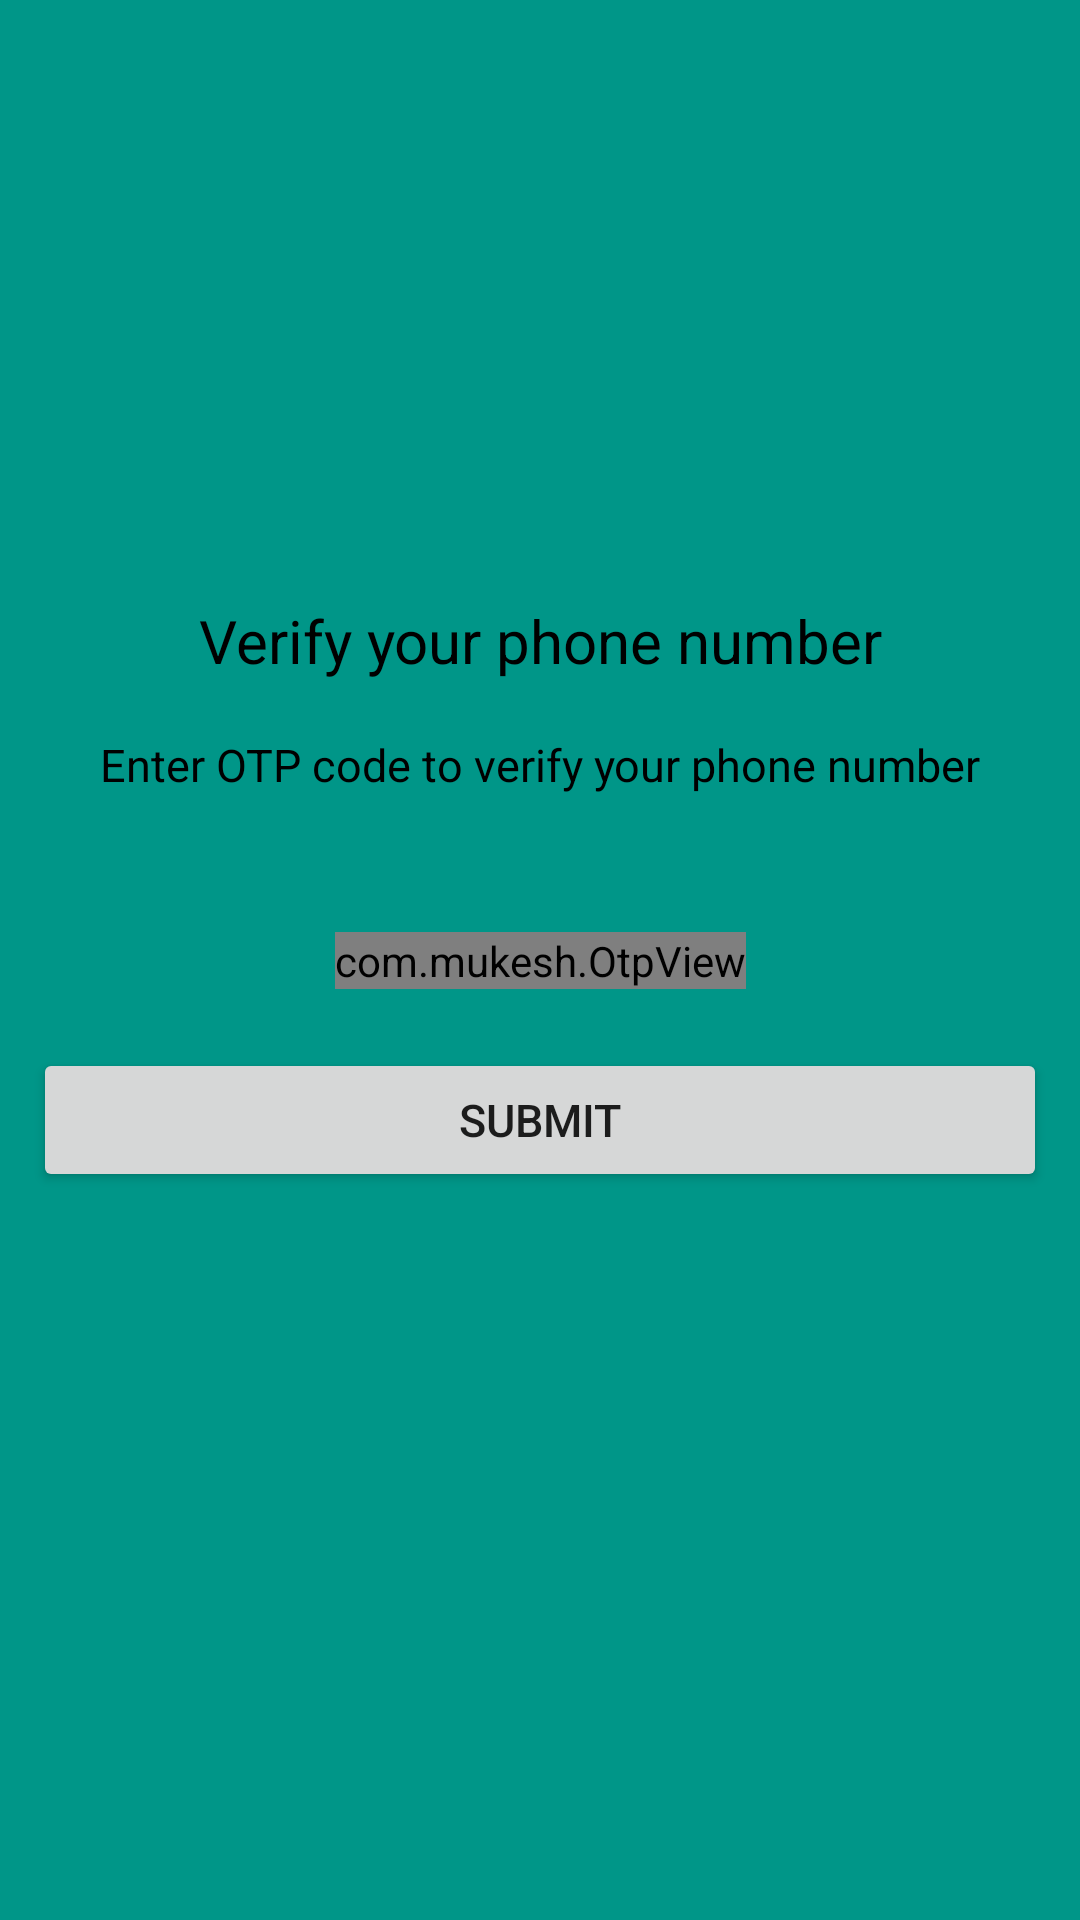

Android layout source for this screen:
<!-- AndroidManifest.xml: application theme Theme.Chattering -->
<!-- res/layout/activity_o_t_p.xml -->
<?xml version="1.0" encoding="utf-8"?>
<androidx.constraintlayout.widget.ConstraintLayout xmlns:android="http://schemas.android.com/apk/res/android"
    xmlns:app="http://schemas.android.com/apk/res-auto"
    xmlns:tools="http://schemas.android.com/tools"
    android:layout_width="match_parent"
    android:layout_height="match_parent"
    tools:context=".Activities.OTPActivity"
    android:background="@color/white">
    <ImageView
        android:id="@+id/imageView"
        android:layout_width="match_parent"
        android:layout_height="215dp"
        android:foregroundGravity="center"
        android:src="@drawable/phone"
        app:layout_constraintBottom_toBottomOf="parent"
        app:layout_constraintStart_toStartOf="parent"
        app:layout_constraintTop_toTopOf="parent"
        app:layout_constraintVertical_bias="0.007"
        tools:ignore="MissingConstraints" />

    <TextView
        android:id="@+id/phonelabel"
        android:layout_width="match_parent"
        android:layout_height="wrap_content"
        android:gravity="center"
        android:text="Verify your phone number"
        android:textColor="@color/black"
        android:textSize="20dp"
        app:layout_constraintBottom_toBottomOf="parent"
        app:layout_constraintEnd_toEndOf="parent"
        app:layout_constraintStart_toStartOf="parent"
        app:layout_constraintTop_toTopOf="parent"
        app:layout_constraintVertical_bias="0.326"
        tools:ignore="MissingConstraints" />

    <TextView
        android:id="@+id/textView"
        android:layout_width="match_parent"
        android:layout_height="wrap_content"
        android:gravity="center"
        android:text="Enter OTP code to verify your phone number"
        android:textColor="@color/black"
        android:textSize="15dp"
        app:layout_constraintBottom_toBottomOf="parent"
        app:layout_constraintEnd_toEndOf="parent"
        app:layout_constraintStart_toStartOf="parent"
        app:layout_constraintTop_toTopOf="parent"
        app:layout_constraintVertical_bias="0.395"
        tools:ignore="MissingConstraints" />


    <com.mukesh.OtpView
        android:id="@+id/otp_view"
        android:layout_width="wrap_content"
        android:layout_height="wrap_content"
        android:inputType="number"
        android:itemBackground="@color/grey"
        android:textColor="@android:color/black"
        app:OtpItemCount="6"
        app:OtpLineColor="@color/grey"
        app:OtpViewType="line"
        app:layout_constraintBottom_toBottomOf="parent"
        app:layout_constraintEnd_toEndOf="parent"
        app:layout_constraintStart_toStartOf="parent"
        app:layout_constraintTop_toTopOf="parent"
        app:layout_editor_absoluteY="340dp"
        tools:ignore="MissingConstraints" />

    <Button
        android:id="@+id/button"
        android:layout_width="338dp"
        android:layout_height="48dp"
        android:text="Submit"
        android:textSize="15dp"
        app:layout_constraintBottom_toBottomOf="parent"
        app:layout_constraintEnd_toEndOf="parent"
        app:layout_constraintHorizontal_bias="0.493"
        app:layout_constraintStart_toStartOf="parent"
        app:layout_constraintTop_toTopOf="parent"
        app:layout_constraintVertical_bias="0.59"
        app:layout_editor_absoluteY="400dp"
        tools:ignore="MissingConstraints" />


</androidx.constraintlayout.widget.ConstraintLayout>
<!-- resources referenced by this layout -->
<resources>
  <color name="black">#FF000000</color>
  <color name="grey">#FFFFFF</color>
  <color name="white">#009688</color>
  <style name="Theme.Chattering" parent="Theme.MaterialComponents.DayNight.DarkActionBar">
          
          <item name="colorPrimary">@color/purple_500</item>
          <item name="colorPrimaryVariant">@color/Fahad</item>
          <item name="colorOnPrimary">@color/white</item>
          
          <item name="colorSecondary">@color/teal_200</item>
          <item name="colorSecondaryVariant">@color/teal_700</item>
          <item name="colorOnSecondary">@color/black</item>
          
          <item name="android:statusBarColor" tools:targetApi="l">?attr/colorPrimaryVariant</item>
          
  
      </style>
  <color name="purple_500">#FF6200EE</color>
  <color name="Fahad">#FF009688</color>
  <color name="teal_200">#FF03DAC5</color>
  <color name="teal_700">#FF018786</color>
</resources>
